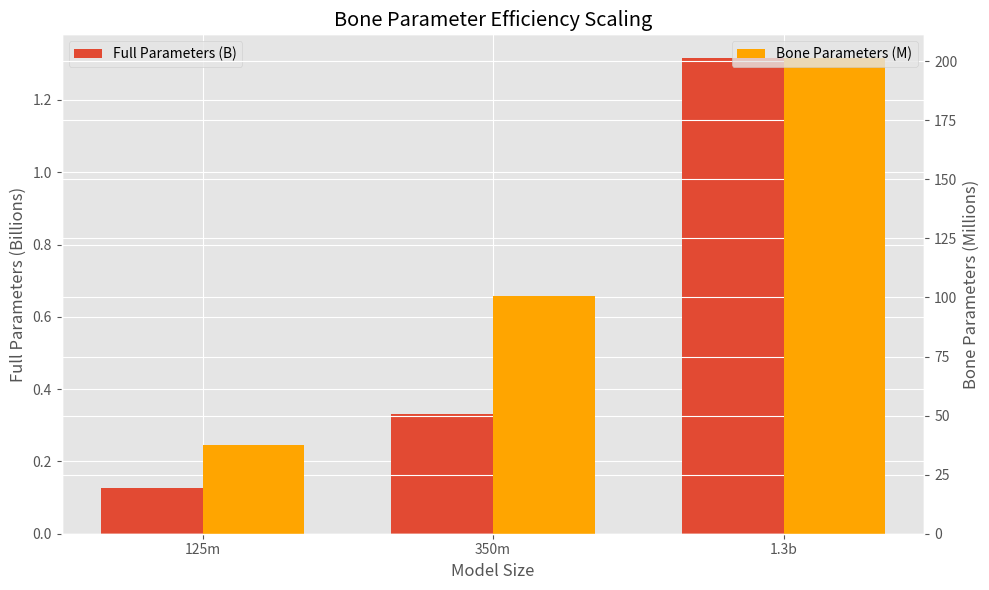
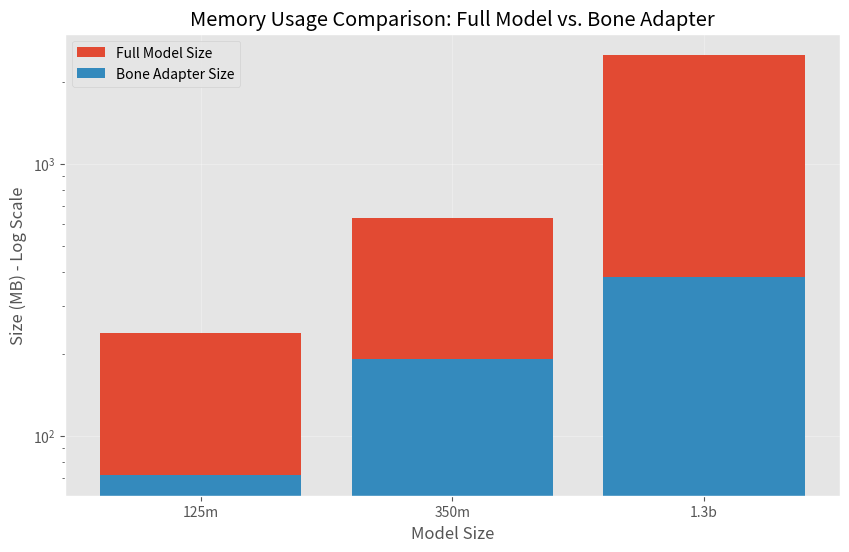
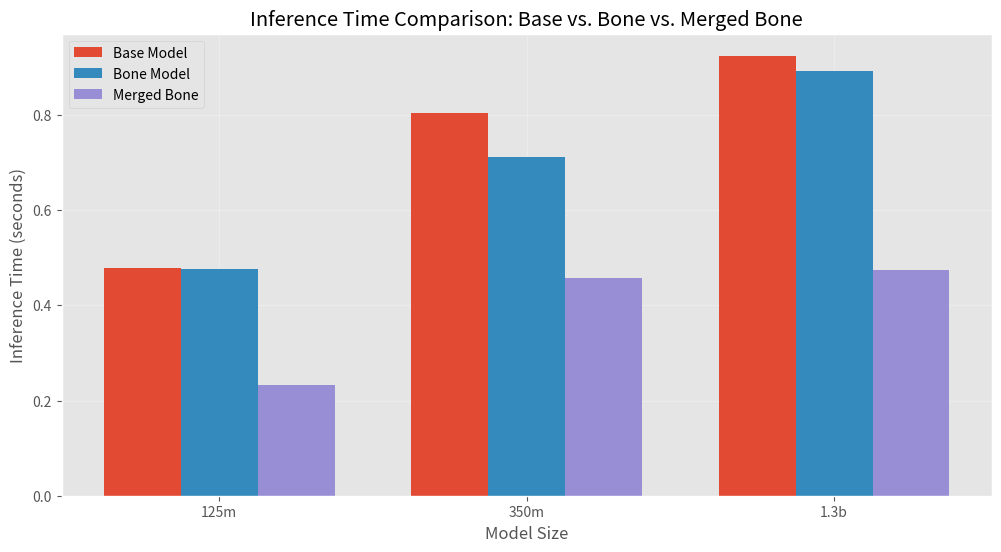
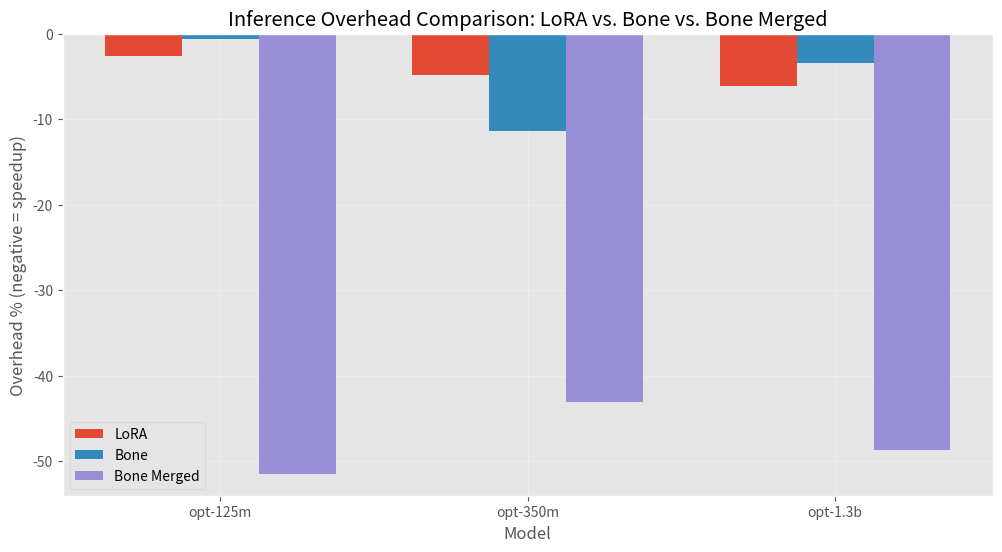

Generate these figures, in order, with matplotlib:
import pandas as pd
import matplotlib.pyplot as plt
import numpy as np

# Enable plots in the notebook
%matplotlib inline
plt.style.use('ggplot')

# Load the benchmark results
memory_efficiency_data = {
    'Model Size': ['125m', '350m', '1.3b'],
    'Full Parameters': [125_239_296, 331_196_416, 1_315_758_080],
    'Bone Parameters': [37_748_736, 100_663_296, 201_326_592],
    'Parameter Ratio': [0.3014129, 0.3039384, 0.1530119],
    'Memory Usage (MB)': [72.00, 192.00, 384.00]
}

memory_df = pd.DataFrame(memory_efficiency_data)
memory_df

# Visualize parameter efficiency
fig, ax1 = plt.subplots(figsize=(10, 6))

x = np.arange(len(memory_df['Model Size']))
width = 0.35

# Plot full parameters in billions
ax1.bar(x - width/2, np.array(memory_df['Full Parameters'])/1e9, width, label='Full Parameters (B)')
ax1.set_ylabel('Full Parameters (Billions)')

# Create second y-axis for Bone parameters
ax2 = ax1.twinx()
ax2.bar(x + width/2, np.array(memory_df['Bone Parameters'])/1e6, width, color='orange', label='Bone Parameters (M)')
ax2.set_ylabel('Bone Parameters (Millions)')

# Set x-axis and title
ax1.set_xticks(x)
ax1.set_xticklabels(memory_df['Model Size'])
ax1.set_xlabel('Model Size')
plt.title('Bone Parameter Efficiency Scaling')

# Add legends
ax1.legend(loc='upper left')
ax2.legend(loc='upper right')

plt.tight_layout()
plt.show()

# Visualize memory usage comparison
plt.figure(figsize=(10, 6))

# Create full model size in MB
full_model_sizes = [238.88, 631.71, 2509.61]

# Plot as bar chart with logarithmic scale
plt.bar(memory_df['Model Size'], full_model_sizes, label='Full Model Size')
plt.bar(memory_df['Model Size'], memory_df['Memory Usage (MB)'], label='Bone Adapter Size')

plt.title('Memory Usage Comparison: Full Model vs. Bone Adapter')
plt.xlabel('Model Size')
plt.ylabel('Size (MB) - Log Scale')
plt.yscale('log')
plt.legend()
plt.grid(True, alpha=0.3)
plt.show()

inference_data = {
    'Model Size': ['125m', '350m', '1.3b'],
    'Base Model Inference (s)': [0.4789, 0.8039, 0.9246],
    'Bone Model Inference (s)': [0.4758, 0.7119, 0.8934],
    'Overhead (%)': [-0.66, -11.44, -3.38],
    'Merged Bone Inference (s)': [0.2323, 0.4574, 0.4739],
    'Merged Overhead (%)': [-51.49, -43.10, -48.75]
}

inference_df = pd.DataFrame(inference_data)
inference_df

# Plot inference times comparison
plt.figure(figsize=(12, 6))

x = np.arange(len(inference_df['Model Size']))
width = 0.25

plt.bar(x - width, inference_df['Base Model Inference (s)'], width, label='Base Model')
plt.bar(x, inference_df['Bone Model Inference (s)'], width, label='Bone Model')
plt.bar(x + width, inference_df['Merged Bone Inference (s)'], width, label='Merged Bone')

plt.title('Inference Time Comparison: Base vs. Bone vs. Merged Bone')
plt.xlabel('Model Size')
plt.ylabel('Inference Time (seconds)')
plt.xticks(x, inference_df['Model Size'])
plt.legend()
plt.grid(True, alpha=0.3)
plt.show()

performance_data = {
    'Metric': ['Training Speed', 'Convergence', 'Inference Overhead', 'Parameter Efficiency', 'Merged Inference'],
    'Value': ['Fast (compared to full fine-tuning)', 'Quick (typically 1-3 epochs)', 
              '-0.66% to -11.44% (speedup)', '15.30-30.39% (with bottleneck=64)', 'Speedup of 43.10-51.49%']
}

pd.DataFrame(performance_data)

# Comparison data between LoRA and Bone
comparison_data = {
    'Model': ['opt-125m', 'opt-350m', 'opt-1.3b'],
    'LoRA Parameter %': [1.88, 1.90, 0.96],  # From LoRA benchmarks
    'Bone Parameter %': [30.14, 30.39, 15.30],
    'LoRA Overhead %': [-2.56, -4.81, -6.13],  # From LoRA benchmarks
    'Bone Overhead %': [-0.66, -11.44, -3.38],
    'Bone Merged %': [-51.49, -43.10, -48.75]
}

comparison_df = pd.DataFrame(comparison_data)
comparison_df

# Plot overhead comparison
plt.figure(figsize=(12, 6))

x = np.arange(len(comparison_df['Model']))
width = 0.25

plt.bar(x - width, comparison_df['LoRA Overhead %'], width, label='LoRA')
plt.bar(x, comparison_df['Bone Overhead %'], width, label='Bone')
plt.bar(x + width, comparison_df['Bone Merged %'], width, label='Bone Merged')

plt.title('Inference Overhead Comparison: LoRA vs. Bone vs. Bone Merged')
plt.xlabel('Model')
plt.ylabel('Overhead % (negative = speedup)')
plt.xticks(x, comparison_df['Model'])
plt.legend()
plt.grid(True, alpha=0.3)
plt.show()